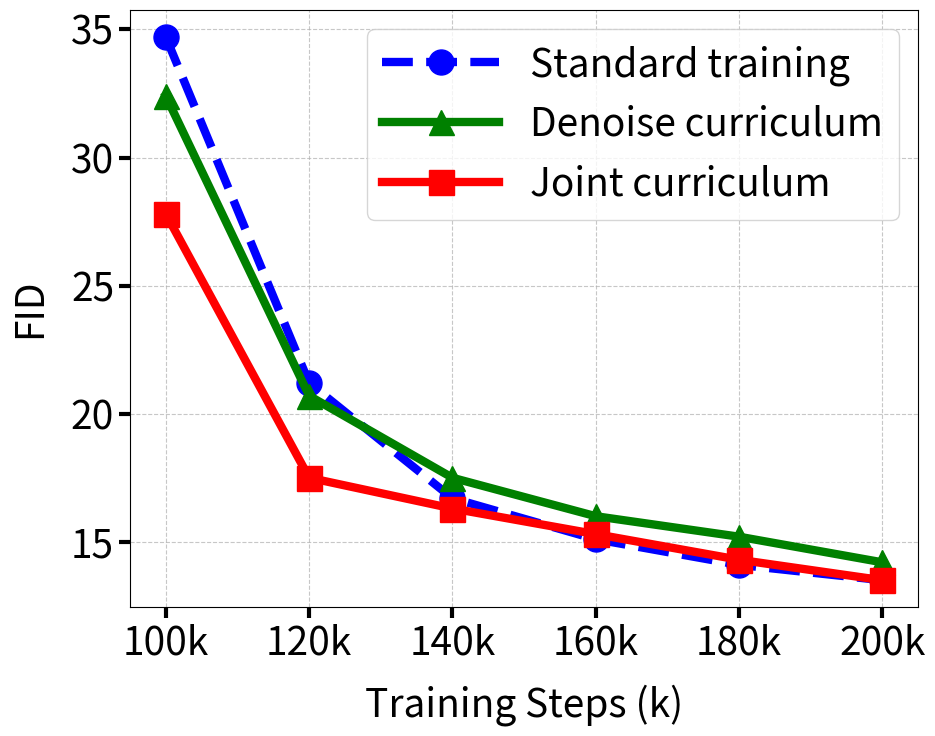

Generate this figure with matplotlib: (Note: this script raises an exception after producing the figure.)
"""Plot FID comparison for CIFAR-10 U-ViT models."""
import matplotlib.pyplot as plt

# ============== 核心可调参数 ==============
FIGSIZE = (10, 8)
LINEWIDTH = 6
MARKERSIZE = 18

FONT_SIZE = 28
LABEL_SIZE = 28
TICK_SIZE = 28
LEGEND_SIZE = 28
# =========================================

# 全局样式
plt.rcParams['font.size'] = FONT_SIZE
plt.rcParams['axes.labelsize'] = LABEL_SIZE
plt.rcParams['axes.titlesize'] = 32
plt.rcParams['xtick.labelsize'] = TICK_SIZE
plt.rcParams['ytick.labelsize'] = TICK_SIZE
plt.rcParams['legend.fontsize'] = LEGEND_SIZE

# Data from README.md
steps = [20, 40, 60, 80, 100, 120, 140, 160, 180, 200]
baseline = [393.0, 219.4, 362.1, 135.6, 34.7, 21.2, 16.7, 15.1, 14.1, 13.5]
c_mode = [438.7, 215.1, 127.3, 70.6, 32.4, 20.7, 17.5, 16.0, 15.2, 14.2]
cs_mode = [415.3, 323.5, 133.0, 74.7, 27.8, 17.5, 16.3, 15.3, 14.3, 13.5]

# Plot (100k-200k range, no sparsity)
fig, ax = plt.subplots(figsize=FIGSIZE)

# Filter to 100k+
idx_start = steps.index(100)
plot_steps = steps[idx_start:]
plot_baseline = baseline[idx_start:]
plot_c = c_mode[idx_start:]
plot_cs = cs_mode[idx_start:]

ax.plot(plot_steps, plot_baseline, 'b--o', label='Standard training', linewidth=LINEWIDTH, markersize=MARKERSIZE)
ax.plot(plot_steps, plot_c, 'g-^', label='Denoise curriculum', linewidth=LINEWIDTH, markersize=MARKERSIZE)
ax.plot(plot_steps, plot_cs, 'r-s', label='Joint curriculum', linewidth=LINEWIDTH, markersize=MARKERSIZE)

ax.set_xlabel('Training Steps (k)', labelpad=15)
ax.set_ylabel('FID', labelpad=15)
ax.legend(loc='upper right', frameon=True, handlelength=3)
ax.grid(True, linestyle='--', alpha=0.7)
ax.tick_params(axis='both', which='major', length=8, width=3)

show_steps = [100, 120, 140, 160, 180, 200]
ax.set_xticks(show_steps)
ax.set_xticklabels(['%dk' % s for s in show_steps])

plt.tight_layout()
plt.savefig('outputs/cifar10_fid.png', dpi=300, bbox_inches='tight')
print('Saved: outputs/cifar10_fid.png')
